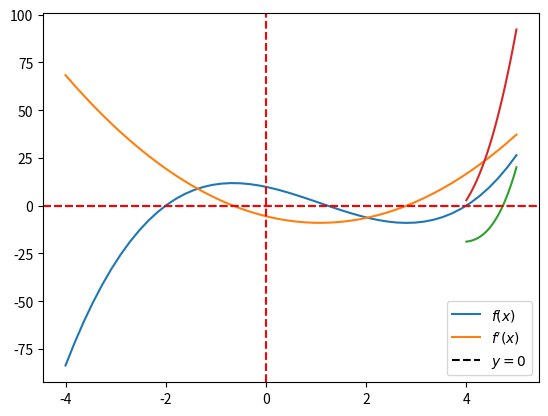

Recreate this plot in Python.
#!/usr/bin/env python
# coding: utf-8

# # Code session 2

# In[1]:


get_ipython().run_line_magic('matplotlib', 'inline')
import numpy as np
import matplotlib.pyplot as plt 
import sympy as sy


# ## Determinação de raízes

# ## `newton`
# 
# A função `newton` localiza a raiz de uma função dentro de um intervalo dado usando o método de Newton. 
# Os argumentos de entrada obrigatórios desta função são: 
# 
# 1. a função-alvo `f` (contínua)
# 2. a estimativa inicial `x0`
# 
# Parâmetros opcionais relevantes são: 
# 
# - `fprime`: a derivada da função, quando disponível. Caso ela não seja especificada, o _método da secante_ é usado. 
# - `fprime2`: a segunda derivada da função, quando disponível. Se ela for especificada, o _método de Halley_ é usado. 
# - `tol`: tolerância (padrão: 1.48e-08)
# - `maxiter`: número máximo de iterações (padrão: 50)
# - `disp`: mostra erro se algoritmo não convergir (padrão: True) 
# 
# O argumento de saída é:
# 
# - `x`: a estimativa para a raiz de `f`
# 
# Como importá-la? 
# 
# ```python 
# from scipy.optimize import newton
# ```

# In[2]:


from scipy.optimize import newton 


# ### Problema 1
# 
# Encontre a menor raiz positiva (real) de $x^{3} - 3.23x^{2} - 5.54x + 9.84 = 0$ pelo método de Newton.

# #### Resolução

# Definimos a função e sua primeira derivada.

# In[3]:


# função
def f(x): 
    return x**3 - 3.23*x**2 - 5.54*x + 9.84

# 1a. derivada
def df(x):
    return 3*x**2 - 2*3.23*x - 5.54


# Realizamos a análise gráfica.

# In[4]:


# analise gráfica 
x = np.linspace(-4,5)
plt.plot(x,f(x));
plt.plot(x,df(x));
plt.axhline(y=0,color='k',ls='--');
plt.axvline(x=0,color='r',ls='--');
plt.legend(['$f(x)$','$f\'(x)$','$y=0$','x=0']);


# Vamos realizar um estudo de diferentes estimativas iniciais e ver o que acontece.

# ##### Estimativa inicial: $x_0 = -1$

# In[5]:


# resolução com newton 
x0 = -1.
x = newton(f,x0,df) # raiz 
print('Raiz: x = %f' % x)


# ##### Estimativa inicial: $x_0 = 0$

# In[6]:


# resolução com newton 
x0 = 0.
x = newton(f,x0,df) # raiz 
print('Raiz: x = %f' % x)


# ##### Estimativa inicial: $x_0 = 3$

# In[7]:


# resolução com newton 
x0 = 3.
x = newton(f,x0,df) # raiz 
print('Raiz: x = %f' % x)


# ### Problema 2
# 
# Determine a menor raiz não nula positiva de $\cosh(x) \cos(x) - 1 = 0$ dentro do intervalo $(4,5)$.

# #### Resolução:

# Primeiramente, vamos escrever a função `f(x)`.

# In[8]:


# função
f = lambda x: np.cosh(x)*np.cos(x) - 1 


# Para computar a primeira derivada, vamos utilizar computação simbólica. Veja no início deste notebook que inserimos a instrução
# 
# ```python
# import sympy as sy
# ```
# 
# a qual nos permitirá utilizar objetos do módulo `sympy`.
# 
# Em primeiro lugar, devemos estabelecer uma variável simbólica `xs`.

# In[9]:


xs = sy.Symbol('x')


# Em seguida, devemos utilizar as funções `cosh` e `cos` **simbólicas** para derivar `f`. Elas serão **chamadas de dentro do módulo sympy**.
# 
# Escrevemos a expressão simbólica para a derivada.

# In[10]:


d = sy.diff(sy.cosh(xs)*sy.cos(xs) - 1)
d


# Note que `d` é um objeto do módulo `sympy`

# In[11]:


type(d)


# Podemos agora aproveitar a expressão de `d` para criar nossa derivada. Se imprimirmos `d`, teremos:

# In[12]:


print(d)


# Porém, precisamos indicar que as funções serão objetos numpy. Logo, adicionamos `np`, de modo que:

# In[13]:


df = lambda x: - np.sin(x)*np.cosh(x) + np.cos(x)*np.sinh(x)


# Agora, realizamos a análise gráfica. 

# In[14]:


# analise gráfica 
x = np.linspace(4,5)
plt.plot(x,f(x));
plt.plot(x,df(x));
plt.axhline(y=0,color='r',ls='--');
plt.legend(['$f(x)$','$f\'(x)$','$y=0$']);


# Agora, vamos resolver optando pela estimativa inicial $x_0 = 4.9$.

# In[15]:


# resolução com newton 
x0 = 4.9
x = newton(f,x0,df) # raiz 
print('Raiz: x = %f' % x)


# ## _Homework_ 
# 
# 1. Reproduza os Problemas de 3 a 8 da _Code Session 1_ resolvendo com o método `newton`.
# 2. Para os casos possíveis, determine a derivada. Caso contrário, utilize como método da Secante. 
# 3. Pesquise sobre o método de Halley e aplique-o aos problemas usando também a função `newton`, mas avaliando-a também com a segunda derivada. 
